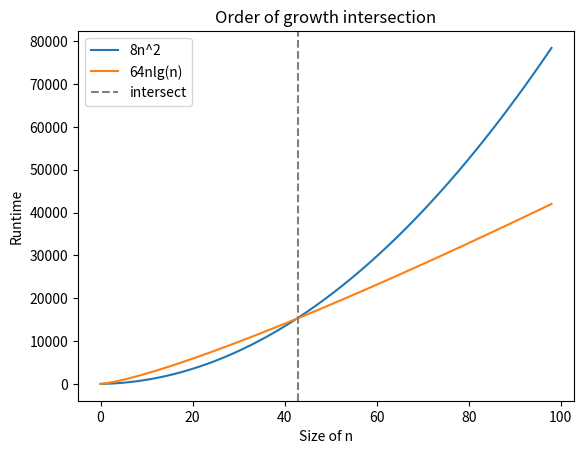

This figure's Python source:
from matplotlib import pyplot as plt
from math import log2

x1 = [8*(i**2) for i in range(1,100)]
x2 = [64*i*log2(i) for i in range(1,100)]

plt.plot(x1, label="8n^2")
plt.plot(x2, label="64nlg(n)")
plt.axvline(x=43, color='gray', linestyle='--', label="intersect")
plt.legend()
plt.xlabel("Size of n")
plt.ylabel("Runtime")
plt.title("Order of growth intersection")
plt.show()

